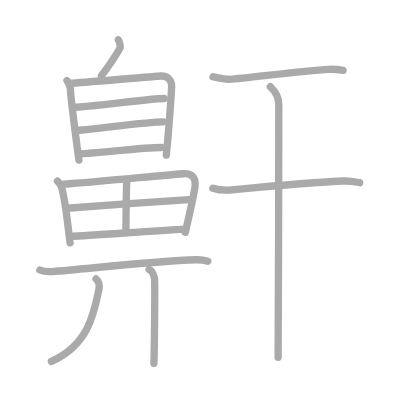
t = 0.00 s
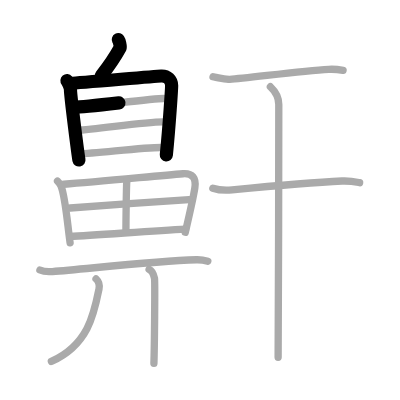
t = 3.50 s
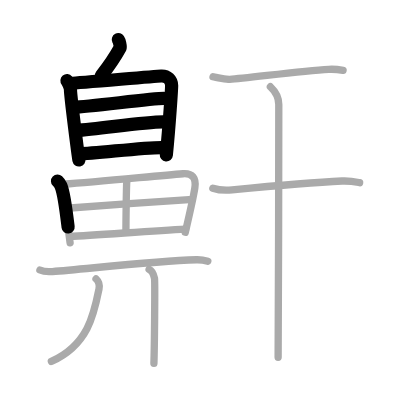
t = 6.75 s
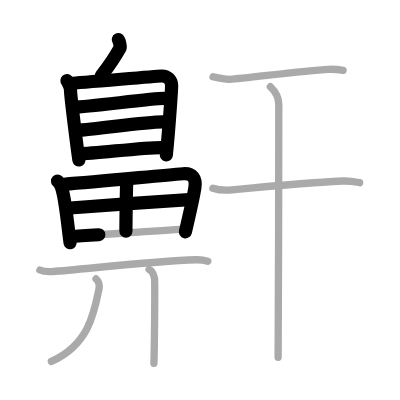
t = 10.25 s
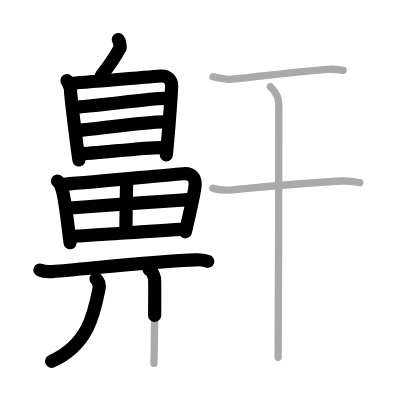
t = 13.50 s
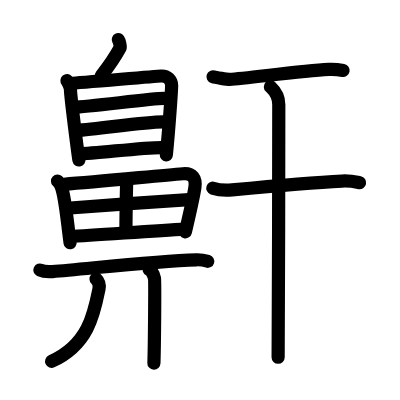
t = 17.00 s

The animated SVG that drew these frames (rendered in a browser with its animation timeline set to each time). Animation: 17 SMIL elements (animate=17); one cycle of 17.00 s.

<?xml version="1.0" standalone="no"?>
<!DOCTYPE svg PUBLIC "-//W3C//DTD SVG 1.1//EN"   "http://www.w3.org/Graphics/SVG/1.1/DTD/svg11.dtd">
<svg width="400px" height="400px"  version="1.1" xmlns="http://www.w3.org/2000/svg">
  <defs>
    <marker id="Triangle" viewBox="0 0 10 10" refX="0" refY="5" markerUnits="strokeWidth" markerWidth="3" style="stroke-opacity:0%;fill:#aaaaaa;" markerHeight="2" orient="auto">
      <path d="M 0 0 L 10 5 L 0 10 z" />
    </marker>
    
    <marker id="Arrow" viewBox="0 0 10 10" refX="5" refY="5" markerUnits="strokeWidth" markerWidth="1.8" style="stroke-opacity:0%;fill:#770000;" markerHeight="2" orient="auto">
      <path d="M 0 4 L 6 4 L 4 1 L 10 5 L 4 9 L 6 6 L 0 6 z" />
        <circle cx="5" cy="5" r="5" />
      </marker>
    
    <marker id="TriangleRed" viewBox="0 0 10 10" refX="0" refY="5" markerUnits="strokeWidth" markerWidth="3" style="stroke-opacity:0%;fill:#CC0000;" markerHeight="2" orient="auto">
      <path d="M 0 0 L 10 5 L 0 10 z" />
    </marker>
    
    <marker id="ArrowRed" viewBox="0 0 10 10" refX="5" refY="5" markerUnits="strokeWidth" markerWidth="1.8" style="stroke-opacity:0%;fill:#CC0000;" markerHeight="2" orient="auto">
      <path d="M 0 4 L 6 4 L 4 1 L 10 5 L 4 9 L 6 6 L 0 6 z" />
        <circle cx="5" cy="5" r="5" />
      </marker>
    
  </defs>
  
  <path style="fill:#ffffff; fill-opacity:100%; fill-rule:evenodd; stroke-width:0;" d="M 0 0 L 400px 0 L 400px 400px L 0 400px L 0 0" />

  <g transform="scale(3.6697247706422 3.6697247706422)">
<path style="fill:none; fill-opacity:0%; fill-rule:evenodd; stroke:#aaaaaa; stroke-opacity:100%; stroke-width: 1.5pt; stroke-linejoin:round; stroke-linecap:round;" d="M32.24 10.81c0.23 0.07 0.63 1.96 0.52 2.17c-1.25 2.27-2.5 4.27-5.13 7.64"></path>
<path style="fill:none; fill-opacity:0%; fill-rule:evenodd; stroke:#aaaaaa; stroke-opacity:100%; stroke-width: 1.5pt; stroke-linejoin:round; stroke-linecap:round;" d="M18.25 21.99c0.39 0.47 0.94 1.82 0.95 2.44c0.05 2.31 2.18 18.55 2.31 19.18"></path>
<path style="fill:none; fill-opacity:0%; fill-rule:evenodd; stroke:#aaaaaa; stroke-opacity:100%; stroke-width: 1.5pt; stroke-linejoin:round; stroke-linecap:round;" d="M19.35 22.69c2.19-0.08 22.58-1.89 24.58-1.98c1.66-0.08 2.83 1.06 2.84 2.63c0 0.75-0.6 10.46-1.45 18.94"></path>
<path style="fill:none; fill-opacity:0%; fill-rule:evenodd; stroke:#aaaaaa; stroke-opacity:100%; stroke-width: 1.5pt; stroke-linejoin:round; stroke-linecap:round;" d="M20.12 29.23c4.32-0.11 21.06-2.4 24.57-2.4"></path>
<path style="fill:none; fill-opacity:0%; fill-rule:evenodd; stroke:#aaaaaa; stroke-opacity:100%; stroke-width: 1.5pt; stroke-linejoin:round; stroke-linecap:round;" d="M20.8 35.53c5.81-0.26 18-2.34 23.64-2.34"></path>
<path style="fill:none; fill-opacity:0%; fill-rule:evenodd; stroke:#aaaaaa; stroke-opacity:100%; stroke-width: 1.5pt; stroke-linejoin:round; stroke-linecap:round;" d="M21.51 41.9c4.36 0 16.81-1.7 22.45-1.7"></path>
<path style="fill:none; fill-opacity:0%; fill-rule:evenodd; stroke:#aaaaaa; stroke-opacity:100%; stroke-width: 1.5pt; stroke-linejoin:round; stroke-linecap:round;" d="M15.67 49.33c0.27 0.26 0.77 0.94 0.92 1.27c1.2 2.7 1.79 10.52 2.51 15.55"></path>
<path style="fill:none; fill-opacity:0%; fill-rule:evenodd; stroke:#aaaaaa; stroke-opacity:100%; stroke-width: 1.5pt; stroke-linejoin:round; stroke-linecap:round;" d="M17.43 50.2c9.49-0.67 25.35-2.3 32.43-2.86c2.6-0.21 3.64 1.22 3.24 3.81c-0.42 2.74-1.6 7.84-2.61 12.15"></path>
<path style="fill:none; fill-opacity:0%; fill-rule:evenodd; stroke:#aaaaaa; stroke-opacity:100%; stroke-width: 1.5pt; stroke-linejoin:round; stroke-linecap:round;" d="M34.55 49.39c-0.13 1.6-0.24 12.25-0.23 13.58"></path>
<path style="fill:none; fill-opacity:0%; fill-rule:evenodd; stroke:#aaaaaa; stroke-opacity:100%; stroke-width: 1.5pt; stroke-linejoin:round; stroke-linecap:round;" d="M19.14 56.68c3.09-0.26 29.83-2.18 32.39-2.28"></path>
<path style="fill:none; fill-opacity:0%; fill-rule:evenodd; stroke:#aaaaaa; stroke-opacity:100%; stroke-width: 1.5pt; stroke-linejoin:round; stroke-linecap:round;" d="M19.09 64.42c6.83-0.28 22.05-1.53 31.48-1.99"></path>
<path style="fill:none; fill-opacity:0%; fill-rule:evenodd; stroke:#aaaaaa; stroke-opacity:100%; stroke-width: 1.5pt; stroke-linejoin:round; stroke-linecap:round;" d="M10.88 73.58c0.89 0.42 2.52 0.49 3.4 0.42c9.24-0.71 27.51-2.84 39.24-3.21c1.48-0.05 2.37 0.2 3.11 0.42"></path>
<path style="fill:none; fill-opacity:0%; fill-rule:evenodd; stroke:#aaaaaa; stroke-opacity:100%; stroke-width: 1.5pt; stroke-linejoin:round; stroke-linecap:round;" d="M26.17 76c0.84 0.78 0.96 2.01 0.8 2.79C25.61 85.63 24 94 14 98.5"></path>
<path style="fill:none; fill-opacity:0%; fill-rule:evenodd; stroke:#aaaaaa; stroke-opacity:100%; stroke-width: 1.5pt; stroke-linejoin:round; stroke-linecap:round;" d="M40.63 73.41c0.82 0.38 1.31 1.69 1.47 2.44c0.16 0.75 0 18.47-0.16 23.16"></path>
<path style="fill:none; fill-opacity:0%; fill-rule:evenodd; stroke:#aaaaaa; stroke-opacity:100%; stroke-width: 1.5pt; stroke-linejoin:round; stroke-linecap:round;" d="M58.05 20.92c0.65 0.21 3.9 0.72 4.56 0.69c4.48-0.24 19.17-2.29 26.97-2.71c1.08-0.06 3.37 0.18 3.91 0.28"></path>
<path style="fill:none; fill-opacity:0%; fill-rule:evenodd; stroke:#aaaaaa; stroke-opacity:100%; stroke-width: 1.5pt; stroke-linejoin:round; stroke-linecap:round;" d="M58 51.28c1.37 0.46 3.88 0.59 5.25 0.46C76.12 50.5 84 49.75 93.21 49.33c2.28-0.1 3.65 0.22 4.79 0.45"></path>
<path style="fill:none; fill-opacity:0%; fill-rule:evenodd; stroke:#aaaaaa; stroke-opacity:100%; stroke-width: 1.5pt; stroke-linejoin:round; stroke-linecap:round;" d="M73.68 23.63c0.54 0.51 2.29 2.12 2.29 4.83c0 5.29-0.07 62.56-0.18 68.92"></path>

<path style="fill:none; fill-opacity:0%; fill-rule:evenodd; stroke:#000000; stroke-opacity:100%; stroke-width: 2.7pt; stroke-linejoin:round; stroke-linecap:round;" d="M32.24 10.81c0.23 0.07 0.63 1.96 0.52 2.17c-1.25 2.27-2.5 4.27-5.13 7.64" pathLength="100" stroke-dashoffset="100" stroke-dasharray="100 105"><animate id="dashAnim1" attributeName="stroke-dashoffset" from="100" to="0" dur="1s" calcMode="linear" fill="freeze"/></path>
<path style="fill:none; fill-opacity:0%; fill-rule:evenodd; stroke:#000000; stroke-opacity:100%; stroke-width: 2.7pt; stroke-linejoin:round; stroke-linecap:round;" d="M18.25 21.99c0.39 0.47 0.94 1.82 0.95 2.44c0.05 2.31 2.18 18.55 2.31 19.18" pathLength="100" stroke-dashoffset="100" stroke-dasharray="100 105"><animate id="dashAnim2" attributeName="stroke-dashoffset" from="100" to="0" dur="1s" calcMode="linear" begin="dashAnim1.end" fill="freeze"/></path>
<path style="fill:none; fill-opacity:0%; fill-rule:evenodd; stroke:#000000; stroke-opacity:100%; stroke-width: 2.7pt; stroke-linejoin:round; stroke-linecap:round;" d="M19.35 22.69c2.19-0.08 22.58-1.89 24.58-1.98c1.66-0.08 2.83 1.06 2.84 2.63c0 0.75-0.6 10.46-1.45 18.94" pathLength="100" stroke-dashoffset="100" stroke-dasharray="100 105"><animate id="dashAnim3" attributeName="stroke-dashoffset" from="100" to="0" dur="1s" calcMode="linear" begin="dashAnim2.end" fill="freeze"/></path>
<path style="fill:none; fill-opacity:0%; fill-rule:evenodd; stroke:#000000; stroke-opacity:100%; stroke-width: 2.7pt; stroke-linejoin:round; stroke-linecap:round;" d="M20.12 29.23c4.32-0.11 21.06-2.4 24.57-2.4" pathLength="100" stroke-dashoffset="100" stroke-dasharray="100 105"><animate id="dashAnim4" attributeName="stroke-dashoffset" from="100" to="0" dur="1s" calcMode="linear" begin="dashAnim3.end" fill="freeze"/></path>
<path style="fill:none; fill-opacity:0%; fill-rule:evenodd; stroke:#000000; stroke-opacity:100%; stroke-width: 2.7pt; stroke-linejoin:round; stroke-linecap:round;" d="M20.8 35.53c5.81-0.26 18-2.34 23.64-2.34" pathLength="100" stroke-dashoffset="100" stroke-dasharray="100 105"><animate id="dashAnim5" attributeName="stroke-dashoffset" from="100" to="0" dur="1s" calcMode="linear" begin="dashAnim4.end" fill="freeze"/></path>
<path style="fill:none; fill-opacity:0%; fill-rule:evenodd; stroke:#000000; stroke-opacity:100%; stroke-width: 2.7pt; stroke-linejoin:round; stroke-linecap:round;" d="M21.51 41.9c4.36 0 16.81-1.7 22.45-1.7" pathLength="100" stroke-dashoffset="100" stroke-dasharray="100 105"><animate id="dashAnim6" attributeName="stroke-dashoffset" from="100" to="0" dur="1s" calcMode="linear" begin="dashAnim5.end" fill="freeze"/></path>
<path style="fill:none; fill-opacity:0%; fill-rule:evenodd; stroke:#000000; stroke-opacity:100%; stroke-width: 2.7pt; stroke-linejoin:round; stroke-linecap:round;" d="M15.67 49.33c0.27 0.26 0.77 0.94 0.92 1.27c1.2 2.7 1.79 10.52 2.51 15.55" pathLength="100" stroke-dashoffset="100" stroke-dasharray="100 105"><animate id="dashAnim7" attributeName="stroke-dashoffset" from="100" to="0" dur="1s" calcMode="linear" begin="dashAnim6.end" fill="freeze"/></path>
<path style="fill:none; fill-opacity:0%; fill-rule:evenodd; stroke:#000000; stroke-opacity:100%; stroke-width: 2.7pt; stroke-linejoin:round; stroke-linecap:round;" d="M17.43 50.2c9.49-0.67 25.35-2.3 32.43-2.86c2.6-0.21 3.64 1.22 3.24 3.81c-0.42 2.74-1.6 7.84-2.61 12.15" pathLength="100" stroke-dashoffset="100" stroke-dasharray="100 105"><animate id="dashAnim8" attributeName="stroke-dashoffset" from="100" to="0" dur="1s" calcMode="linear" begin="dashAnim7.end" fill="freeze"/></path>
<path style="fill:none; fill-opacity:0%; fill-rule:evenodd; stroke:#000000; stroke-opacity:100%; stroke-width: 2.7pt; stroke-linejoin:round; stroke-linecap:round;" d="M34.55 49.39c-0.13 1.6-0.24 12.25-0.23 13.58" pathLength="100" stroke-dashoffset="100" stroke-dasharray="100 105"><animate id="dashAnim9" attributeName="stroke-dashoffset" from="100" to="0" dur="1s" calcMode="linear" begin="dashAnim8.end" fill="freeze"/></path>
<path style="fill:none; fill-opacity:0%; fill-rule:evenodd; stroke:#000000; stroke-opacity:100%; stroke-width: 2.7pt; stroke-linejoin:round; stroke-linecap:round;" d="M19.14 56.68c3.09-0.26 29.83-2.18 32.39-2.28" pathLength="100" stroke-dashoffset="100" stroke-dasharray="100 105"><animate id="dashAnim10" attributeName="stroke-dashoffset" from="100" to="0" dur="1s" calcMode="linear" begin="dashAnim9.end" fill="freeze"/></path>
<path style="fill:none; fill-opacity:0%; fill-rule:evenodd; stroke:#000000; stroke-opacity:100%; stroke-width: 2.7pt; stroke-linejoin:round; stroke-linecap:round;" d="M19.09 64.42c6.83-0.28 22.05-1.53 31.48-1.99" pathLength="100" stroke-dashoffset="100" stroke-dasharray="100 105"><animate id="dashAnim11" attributeName="stroke-dashoffset" from="100" to="0" dur="1s" calcMode="linear" begin="dashAnim10.end" fill="freeze"/></path>
<path style="fill:none; fill-opacity:0%; fill-rule:evenodd; stroke:#000000; stroke-opacity:100%; stroke-width: 2.7pt; stroke-linejoin:round; stroke-linecap:round;" d="M10.88 73.58c0.89 0.42 2.52 0.49 3.4 0.42c9.24-0.71 27.51-2.84 39.24-3.21c1.48-0.05 2.37 0.2 3.11 0.42" pathLength="100" stroke-dashoffset="100" stroke-dasharray="100 105"><animate id="dashAnim12" attributeName="stroke-dashoffset" from="100" to="0" dur="1s" calcMode="linear" begin="dashAnim11.end" fill="freeze"/></path>
<path style="fill:none; fill-opacity:0%; fill-rule:evenodd; stroke:#000000; stroke-opacity:100%; stroke-width: 2.7pt; stroke-linejoin:round; stroke-linecap:round;" d="M26.17 76c0.84 0.78 0.96 2.01 0.8 2.79C25.61 85.63 24 94 14 98.5" pathLength="100" stroke-dashoffset="100" stroke-dasharray="100 105"><animate id="dashAnim13" attributeName="stroke-dashoffset" from="100" to="0" dur="1s" calcMode="linear" begin="dashAnim12.end" fill="freeze"/></path>
<path style="fill:none; fill-opacity:0%; fill-rule:evenodd; stroke:#000000; stroke-opacity:100%; stroke-width: 2.7pt; stroke-linejoin:round; stroke-linecap:round;" d="M40.63 73.41c0.82 0.38 1.31 1.69 1.47 2.44c0.16 0.75 0 18.47-0.16 23.16" pathLength="100" stroke-dashoffset="100" stroke-dasharray="100 105"><animate id="dashAnim14" attributeName="stroke-dashoffset" from="100" to="0" dur="1s" calcMode="linear" begin="dashAnim13.end" fill="freeze"/></path>
<path style="fill:none; fill-opacity:0%; fill-rule:evenodd; stroke:#000000; stroke-opacity:100%; stroke-width: 2.7pt; stroke-linejoin:round; stroke-linecap:round;" d="M58.05 20.92c0.65 0.21 3.9 0.72 4.56 0.69c4.48-0.24 19.17-2.29 26.97-2.71c1.08-0.06 3.37 0.18 3.91 0.28" pathLength="100" stroke-dashoffset="100" stroke-dasharray="100 105"><animate id="dashAnim15" attributeName="stroke-dashoffset" from="100" to="0" dur="1s" calcMode="linear" begin="dashAnim14.end" fill="freeze"/></path>
<path style="fill:none; fill-opacity:0%; fill-rule:evenodd; stroke:#000000; stroke-opacity:100%; stroke-width: 2.7pt; stroke-linejoin:round; stroke-linecap:round;" d="M58 51.28c1.37 0.46 3.88 0.59 5.25 0.46C76.12 50.5 84 49.75 93.21 49.33c2.28-0.1 3.65 0.22 4.79 0.45" pathLength="100" stroke-dashoffset="100" stroke-dasharray="100 105"><animate id="dashAnim16" attributeName="stroke-dashoffset" from="100" to="0" dur="1s" calcMode="linear" begin="dashAnim15.end" fill="freeze"/></path>
<path style="fill:none; fill-opacity:0%; fill-rule:evenodd; stroke:#000000; stroke-opacity:100%; stroke-width: 2.7pt; stroke-linejoin:round; stroke-linecap:round;" d="M73.68 23.63c0.54 0.51 2.29 2.12 2.29 4.83c0 5.29-0.07 62.56-0.18 68.92" pathLength="100" stroke-dashoffset="100" stroke-dasharray="100 105"><animate id="dashAnim17" attributeName="stroke-dashoffset" from="100" to="0" dur="1s" calcMode="linear" begin="dashAnim16.end" fill="freeze"/></path>

</g>

</svg>  
          
